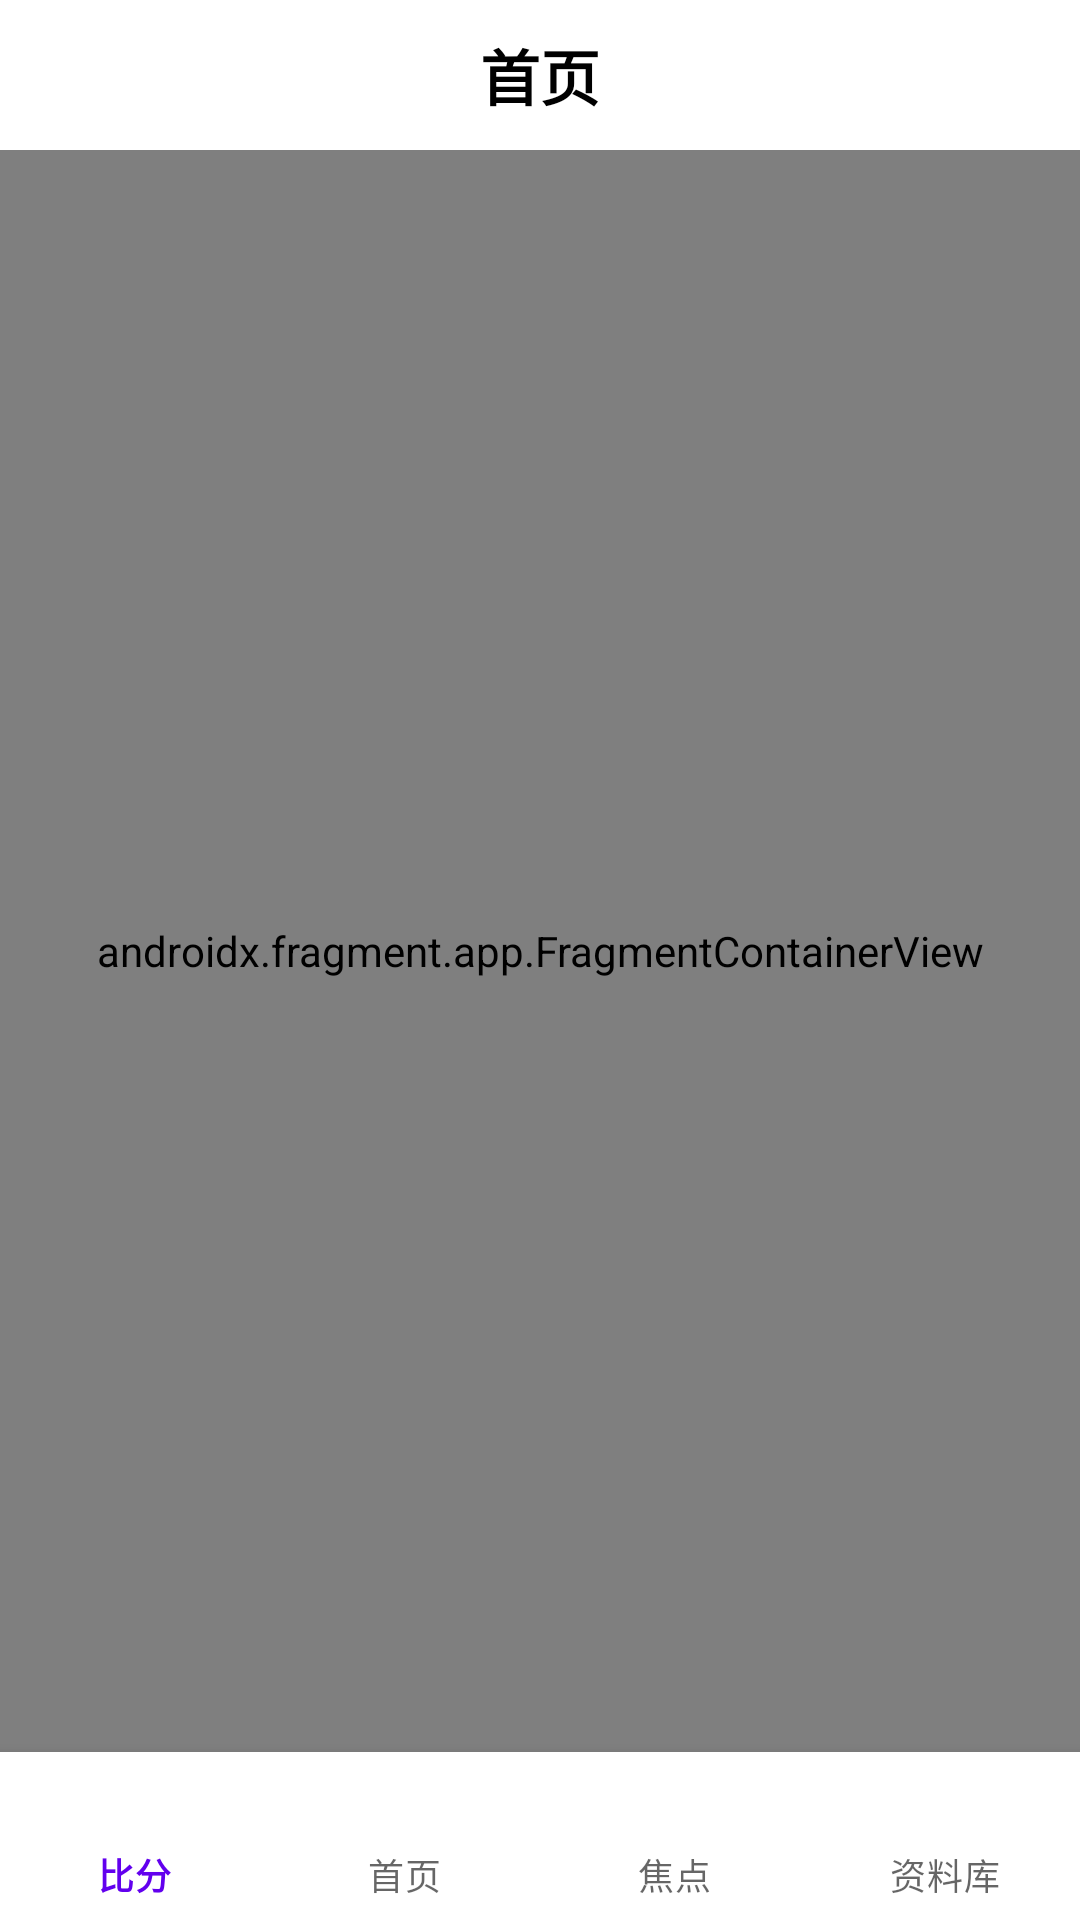

Produce the Android XML layout that renders to this screen, including the resource entries it uses.
<!-- AndroidManifest.xml: application theme Theme.YoutubePlayerTest -->
<!-- res/layout/activity_main.xml -->
<?xml version="1.0" encoding="utf-8"?>
<layout xmlns:android="http://schemas.android.com/apk/res/android"
    xmlns:app="http://schemas.android.com/apk/res-auto"
    xmlns:tools="http://schemas.android.com/tools">

    <androidx.constraintlayout.widget.ConstraintLayout
        android:id="@+id/activity_main_container"
        android:layout_width="match_parent"
        android:layout_height="match_parent"
        tools:context=".ui.MainActivity">

        <androidx.constraintlayout.widget.ConstraintLayout
            android:id="@+id/layout_tool_bar"
            android:layout_width="match_parent"
            android:layout_height="50dp"
            app:layout_constraintEnd_toEndOf="parent"
            app:layout_constraintStart_toStartOf="parent"
            app:layout_constraintTop_toTopOf="parent">

            <TextView
                android:id="@+id/tv_toolbar_title"
                android:layout_width="wrap_content"
                android:layout_height="wrap_content"
                android:text="@string/nav3"
                android:textColor="@android:color/black"
                android:textSize="20sp"
                android:textStyle="bold"
                app:layout_constraintBottom_toBottomOf="parent"
                app:layout_constraintEnd_toEndOf="parent"
                app:layout_constraintStart_toStartOf="parent"
                app:layout_constraintTop_toTopOf="parent" />

        </androidx.constraintlayout.widget.ConstraintLayout>

        <androidx.fragment.app.FragmentContainerView
            android:id="@+id/mainActivityNavHostFragment"
            android:name="androidx.navigation.fragment.NavHostFragment"
            android:layout_width="match_parent"
            android:layout_height="0dp"
            android:visibility="visible"
            app:defaultNavHost="true"
            app:layout_constraintBottom_toTopOf="@+id/bottomNavigationView"
            app:layout_constraintEnd_toEndOf="parent"
            app:layout_constraintStart_toStartOf="parent"
            app:layout_constraintTop_toBottomOf="@+id/layout_tool_bar"
            app:navGraph="@navigation/main"
            tools:layout="@layout/fragment_home" />

        <com.google.android.material.bottomnavigation.BottomNavigationView
            android:id="@+id/bottomNavigationView"
            android:layout_width="match_parent"
            android:layout_height="wrap_content"
            android:background="@android:color/white"
            app:labelVisibilityMode="labeled"
            app:layout_constraintBottom_toBottomOf="parent"
            app:layout_constraintEnd_toEndOf="parent"
            app:layout_constraintStart_toStartOf="parent"
            app:menu="@menu/menu_bottom_navigation_item" />

        <androidx.fragment.app.FragmentContainerView
            android:id="@+id/fragment_video_player_view"
            android:layout_width="match_parent"
            android:layout_height="0dp"
            app:elevation="20dp"
            app:layout_constraintBottom_toBottomOf="parent"
            app:layout_constraintEnd_toEndOf="parent"
            app:layout_constraintStart_toStartOf="parent"
            app:layout_constraintTop_toTopOf="parent" />

    </androidx.constraintlayout.widget.ConstraintLayout>

</layout>
<!-- res/layout/fragment_home.xml (included above) -->
<?xml version="1.0" encoding="utf-8"?>
<layout xmlns:app="http://schemas.android.com/apk/res-auto"
    xmlns:android="http://schemas.android.com/apk/res/android">

    <androidx.constraintlayout.widget.ConstraintLayout
        android:layout_width="match_parent"
        android:layout_height="match_parent">

        <androidx.recyclerview.widget.RecyclerView
            android:id="@+id/rv_video_list"
            android:layout_width="match_parent"
            android:layout_height="match_parent"
            app:layout_constraintBottom_toBottomOf="parent"
            app:layout_constraintEnd_toEndOf="parent"
            app:layout_constraintStart_toStartOf="parent"
            app:layout_constraintTop_toTopOf="parent" />

    </androidx.constraintlayout.widget.ConstraintLayout>

</layout>
<!-- resources referenced by this layout -->
<resources>
  <string name="nav3">首页</string>
  <style name="Theme.YoutubePlayerTest" parent="Theme.MaterialComponents.DayNight.NoActionBar">
          
          <item name="colorPrimary">@color/purple_500</item>
          <item name="colorPrimaryVariant">@color/purple_700</item>
          <item name="colorOnPrimary">@color/white</item>
          
          <item name="colorSecondary">@color/teal_200</item>
          <item name="colorSecondaryVariant">@color/teal_700</item>
          <item name="colorOnSecondary">@color/black</item>
          
          <item name="android:statusBarColor" tools:targetApi="l">?attr/colorPrimaryVariant</item>
          
      </style>
  <!-- not gathered from this repository: default colours our renderer supplied (Android Studio template values) -->
  <color name="purple_500">#FF6200EE</color>
  <color name="purple_700">#FF3700B3</color>
  <color name="teal_200">#FF03DAC5</color>
  <color name="teal_700">#FF018786</color>
  <color name="black">#FF000000</color>
  <color name="white">#FFFFFFFF</color>
</resources>
